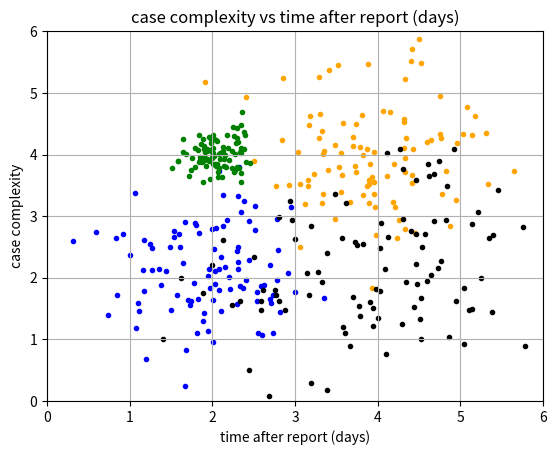

Generate this figure with matplotlib: (Note: this script raises an exception after producing the figure.)
# [redacted]
# TODO: a class for a dataset(std deviation,mean)
#     : 

# importing libraries

import numpy as np
import matplotlib.pyplot as plt
from matplotlib import cm
from mpl_toolkits.mplot3d import Axes3D
from matplotlib.ticker import LinearLocator, FormatStrFormatter

class dataset(object):
    '''classe dataset para geracao de dados'''
    # Esta classe gera massas de dados segundo distribuicao gaussiana 
    def __init__(self,desvio=[None],media=[None],size=None):
        '''dataset definido por: '''
        #media  : media desejada para [x,y]
        #desvio : desvio padrao deseja para [x, y]
        #size   : total de pontos a[x,y] 
        #pdfSurp: superficie de probabilidade do sistema
        self.desvio = desvio
        self.media  = media
        self.size   = size
        self.pdfSurp= []

        # gera dados apartir dos parametros 
        self.x      = np.random.normal(self.media[0],self.desvio[0],(self.size,1))
        self.y      = np.random.normal(self.media[1],self.desvio[1],(self.size,1))

        self.media  = [np.mean(self.x),np.mean(self.y)]
        self.desvio = [np.std(self.x),np.std(self.y)]

    def genContorno(self,correlacao,M1,lowLim,highLim):
        '''M1 <- PDF(superficie de probabilidade) do dataset'''
        # correlacao = entre os valores X e Y  
        # M1 = matriz de probabilidades
        # lowLim highLim : limites da superfices
        seqi = np.arange(lowLim,highLim,0.06)
        seqj = np.arange(lowLim,highLim,0.06)
        surface = [np.zeros([len(seqi),len(seqj)])]
        ci = 0
        for i in seqi:
            ci = ci + 1
            cj = 0
            for j in seqj:
                cj = cj + 1
                aux  = self.pdf2var(i,j,correlacao)
                M1[0][ci-1][cj-1] = aux
        return M1 
    '''#########################################'''
    def maxProb(self,x,y,datasets):
        points, surface = [], []
        aux = datasets[0][0][0]
        print('whatfuck.',aux)
        i=0 
        while i < 4:
            surface = datasets.pop()
            aux = surface.pdfSurp[0][0][0]
            print(i,aux,'------')
            points.append(aux)
            i += 1

        return np.argmax(points)
    
    '''
        maxProb,maxClass,classCount = 0,0,0
        for dataset in datasets:
            maxProb = max(maxProb, dataset.pdfSurp[0][x][y])
            if dataset.pdfSurp[0][x][y] > maxProb:
                maxProb = dataset.pdfSurp[0][x][y]
                maxClass = classCount
            print('maxProb',maxProb,'maxClass',maxClass,'classCount',classCount)
            if classCount == 4:
                return maxClass
            classCount += 1
    '''
    
    def genSeparacao(self,datasets=None):
        '''gera superficie de separacao entre os dados'''
        # dimension and class counters
        lin, col = 0, 0 
        classCount = 0
        
        # dataset shape veryfing
        dataLen = len(datasets[0])
        Mseparacao = datasets[0]
        
        # special stuff hehe
        lowLimit = 0
        highLimit = 6
        seqi = np.arange(lowLimit,highLimit,0.06)
        seqj = np.arange(lowLimit,highLimit,0.06)
        
        print('---------',datasets[0][0][0])
        
        ci,cj = 0,0
        for i in seqi:
            ci += 1
            cj = 0
            for j in seqj:
                cj += 1
                aux  = self.maxProb(ci,cj,datasets)
                print(ci,cj,'class maxProb',aux)
                Mseparacao[ci-1][cj-1] = aux
                
        return Mseparacao

    def plotContorno(self,datasets=None,lowLimit=None,highLimit=None):
        # include self in the list of datasets
        datasets.append(self)

        # Surface plotting auxiliar stuff
        seqi = np.arange(lowLimit,highLimit,0.06)
        seqj = np.arange(lowLimit,highLimit,0.06)
        X,Y = np.meshgrid(seqi,seqj)
        M0 = [np.zeros([len(seqi),len(seqj)])]
        sumOfDatasetsProbablities = M0
        separationSurface = M0 

        # gera superficie de separacao
        separationSurface = self.genSeparacao(datasets)
        #print(separationSurface)
        # contour
        fig, ax = plt.subplots()
        CS = ax.contourf(X,Y,separationSurface[0],5, cmap='tab20')
        ax.clabel(CS, inline=0,inline_spacing = 0.01, fontsize=0)

        # custumiza eixos
        ax.set_xlim(lowLimit,highLimit)
        ax.set_ylim(lowLimit,highLimit)
        # Axis for interpretation only
        eixos = ['case complexity','days after disgnostic']
        plt.title(eixos[0]+' vs '+eixos[1])
        plt.xlabel(eixos[1])
        plt.ylabel(eixos[0])
        plt.grid()
        plt.plot()

    def genSurface(self,correlacao,M1,lowLim,highLim):
        '''M1 <- PDF(superficie de probabilidade) do dataset'''
        # correlacao = entre os valores X e Y  
        # M1 = matriz de probabilidades
        # lowLim highLim : limites da superfices
        #
        #
        seqi = np.arange(lowLim,highLim,0.06) 
        seqj = np.arange(lowLim,highLim,0.06)
        surface = [np.zeros([len(seqi),len(seqj)])]
        ci = 0
        for i in seqi:
            cj = 0
            for j in seqj:
                aux  = self.pdf2var(i,j,correlacao)
                M1[0][ci-1][cj-1] = aux
                cj = cj + 1
            ci = ci + 1
        self.pdfSurp = M1
        return M1 

    def plot3d(self,datasets=None,lowLimit=None,highLimit=None):
        # include self in the list of datasets
        datasets.append(self)

        # Surface plotting auxiliar stuff
        seqi = np.arange(lowLimit,highLimit,0.06)
        seqj = np.arange(lowLimit,highLimit,0.06)
        X,Y = np.meshgrid(seqi,seqj)
        M0 = [np.zeros([len(seqi),len(seqj)])]
        sumOfDatasetsProbablities = M0
        plt.ion()
        fig = plt.figure()
        ax = fig.gca(projection='3d')
        idCount = 0
        # calcula e soma todas superficies de probabilidade 
        if datasets != None:
            for dataset in datasets:
                M0 = dataset.genSurface(correlacao=0,M1=M0,lowLim=lowLimit,highLim=highLimit)
                sumOfDatasetsProbablities = M0[0] + sumOfDatasetsProbablities
                idCount += 1
        surface  = ax.plot_surface(X,Y,sumOfDatasetsProbablities[0],cmap=cm.prism,linewidth=0, antialiased=True)
        # Customize the z axis.
        ax.set_zlim(0,4.0)
        ax.set_xlim(lowLimit,highLimit)
        ax.set_ylim(lowLimit,highLimit)
        ax.zaxis.set_major_locator(LinearLocator(10))
        ax.zaxis.set_major_formatter(FormatStrFormatter('%.02f'))
        # Axis for interpretation only
        eixos = ['case complexity','days after disgnostic']
        plt.title(eixos[0]+' vs '+eixos[1])
        plt.xlabel(eixos[1])
        plt.ylabel(eixos[0])
        plt.grid()

    def pdf2var(self,x,y,p):
        '''funcao densidade de probabilidade para 2 variaveis'''
        u1,u2 = self.media[1],self.media[0]
        s1,s2 = self.desvio[1],self.desvio[0]
        # x ,y : indices do ponto no espaco R^2
        # u1,u2: media media de cada variavel no dataset 
        # s1,s2: desvio padrao de cada variavel no dataset
        # p    : coeficiente de correlacao 
        A = (1/(2*np.pi*s1*s2*np.sqrt(1-(p**2))))
        B = ((-(1)/(2*(1-(p**2)))))
        C = ((x-u1)**2)/((s1**2))
        D = (((y-u2)**2)/((s2)**2))
        E = ((-2*p*(x-u1)*(y-u2))/(s1*s2)) #termo de covariancia
        return A*np.exp(B*(C+D+E))

    '''TODO: FIX ADD '''    
    def __add__(self,other):
        if self.size == other.size:
            count = 0
            x = self.x + other.x
            y = self.y + other.y
            #print(len(x))
            dataset()
            dataset.x = x
            dataset.y = y
            return dataset()

    def ls(self):
        if input('list metods & attr y/n?') == 'y':
            for attr in dir(self):
                print("obj.%s = %r" % (attr, getattr(self, attr)))

    def info(self):
        print('desvio: '+str(self.desvio))
        print('media : '+str(self.media))
        print('size  : '+str(self.size))
        if input('print all X and Y? y/n') == 'y':
            print(self.x+'--'+self.y)


# Dataset creation
scale = 1
tamanho = 100
gaussianA = dataset(media=[4,4],desvio=[0.8,0.8]*scale,size=tamanho)
gaussianB = dataset(media=[2,2],desvio=[0.6,0.6]*scale,size=tamanho)
gaussianC = dataset(media=[2,4],desvio=[0.2,0.2]*scale,size=tamanho)
gaussianD = dataset(media=[4,2],desvio=[0.9,0.9]*scale,size=tamanho)



# Data plotting

lowLimit = 0
upLimit  = 6

plt.xlim(lowLimit,upLimit)
plt.ylim(lowLimit,upLimit)
# Axis for interpretation only
eixos = ['case complexity','time after report (days)']
plt.title(eixos[0]+' vs '+eixos[1])
plt.xlabel(eixos[1])
plt.ylabel(eixos[0])
plt.grid()
plt.scatter(gaussianA.x,gaussianA.y,color='orange',marker='.')
plt.plot()
plt.scatter(gaussianB.x,gaussianB.y,color='b',marker='.')
plt.plot()
plt.scatter(gaussianC.x,gaussianC.y,color='g',marker='.')
plt.plot()
plt.scatter(gaussianD.x,gaussianD.y,color='k',marker='.')
plt.plot()

# 3d plotting
gaussianA.plot3d([gaussianB,gaussianC,gaussianD],lowLimit=lowLimit,highLimit=upLimit)

gaussianA.plotContorno([gaussianB.pdfSurp[0],gaussianC.pdfSurp[0],gaussianD.pdfSurp[0]],lowLimit=lowLimit,highLimit=upLimit)

plt.show()